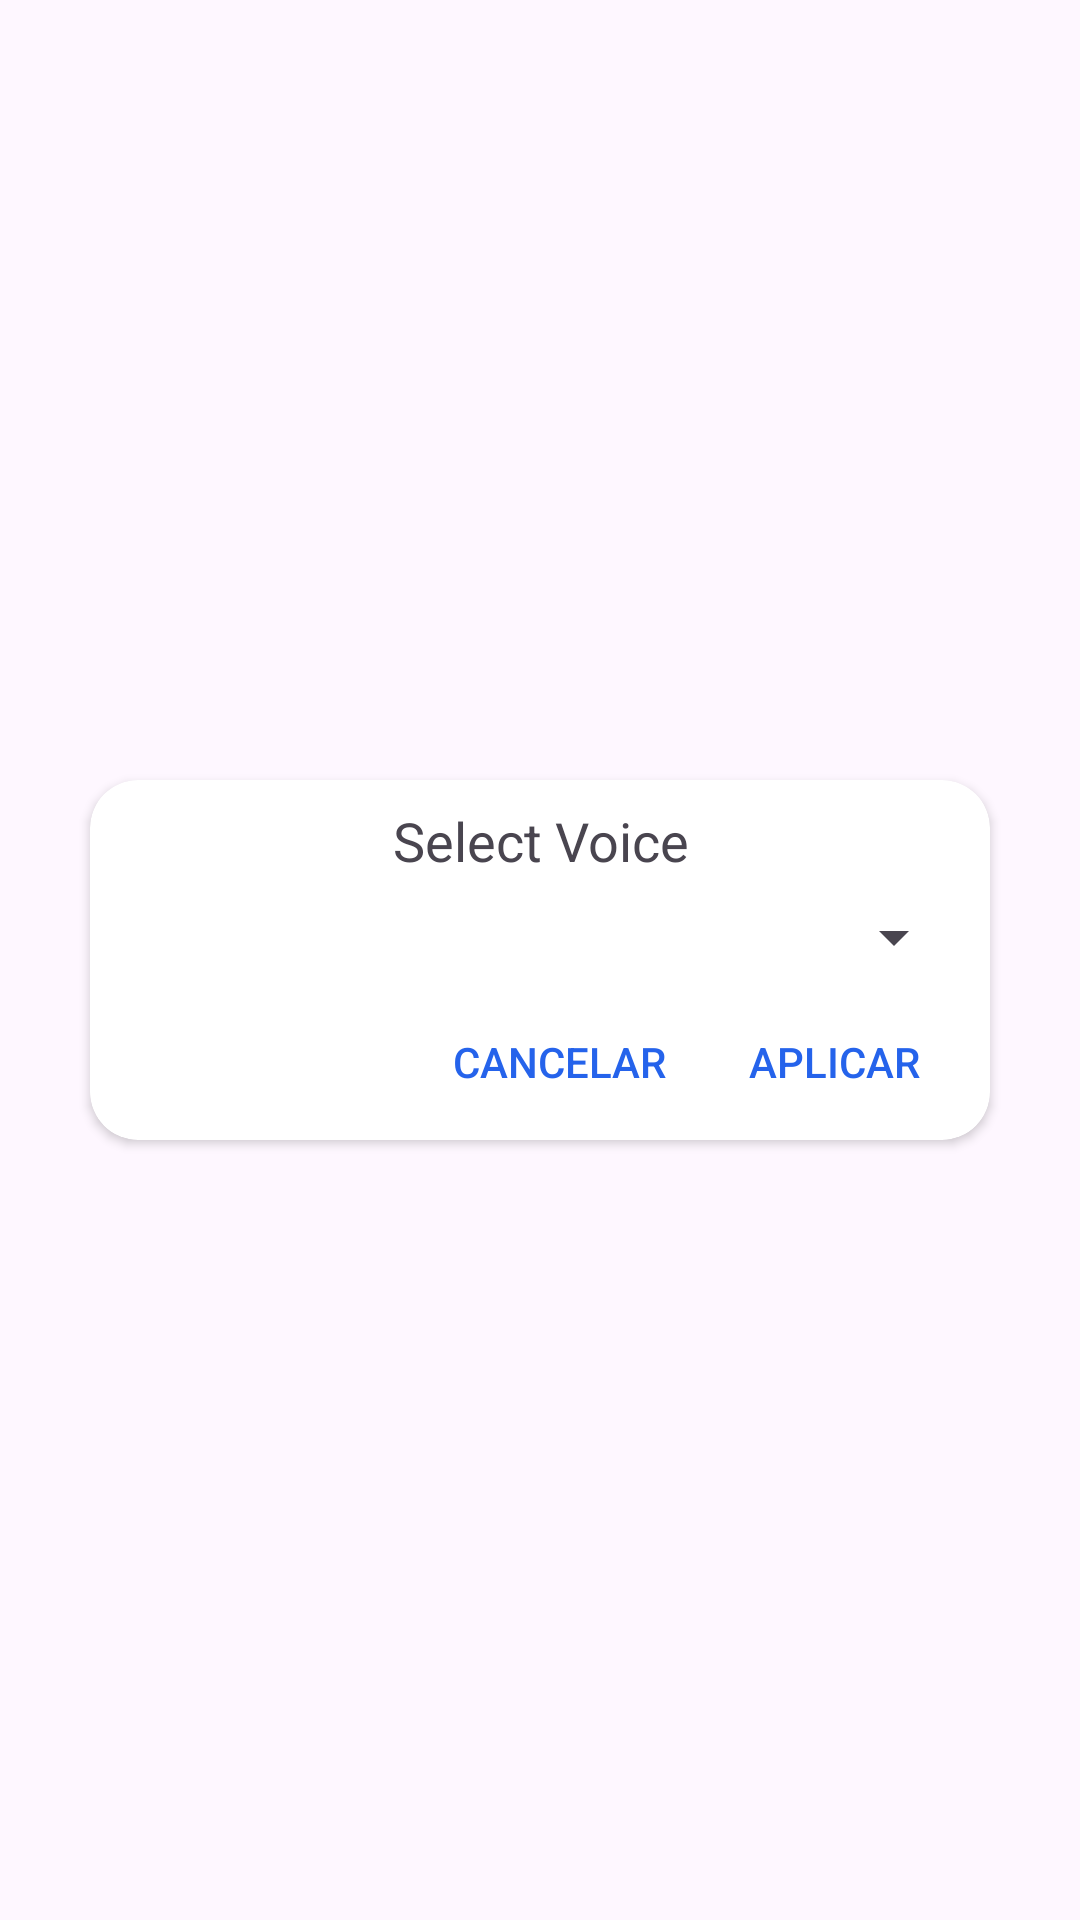

Android layout source for this screen:
<!-- AndroidManifest.xml: application theme Theme.TalkMy -->
<!-- res/layout/dialog_voices.xml -->
<?xml version="1.0" encoding="utf-8"?>
<androidx.constraintlayout.widget.ConstraintLayout xmlns:android="http://schemas.android.com/apk/res/android"
    android:layout_width="match_parent"
    android:layout_height="wrap_content"
    xmlns:app="http://schemas.android.com/apk/res-auto"
    android:orientation="vertical"
    android:padding="16dp">

    <androidx.cardview.widget.CardView
        android:layout_width="300dp"
        android:layout_height="wrap_content"
        android:background="@color/secondary"
        android:elevation="24dp"
        app:cardCornerRadius="16dp"
        app:layout_constraintTop_toTopOf="parent"
        app:layout_constraintBottom_toBottomOf="parent"
        app:layout_constraintStart_toStartOf="parent"
        app:layout_constraintEnd_toEndOf="parent"
        >
        <androidx.appcompat.widget.LinearLayoutCompat
            android:layout_width="match_parent"
            android:layout_height="120dp"
            android:gravity="top"
            android:orientation="vertical"
            android:padding="8dp"
            app:layout_constraintEnd_toEndOf="parent"
            app:layout_constraintStart_toStartOf="parent"
            app:layout_constraintTop_toTopOf="parent">

            <TextView
                android:id="@+id/dialog_title"
                android:layout_width="match_parent"
                android:layout_height="wrap_content"
                android:text="Select Voice"
                android:gravity="center"
                android:textAppearance="?android:textAppearanceMedium" />

            <Spinner
                android:id="@+id/voice_spinner"
                android:layout_width="match_parent"
                android:layout_height="wrap_content"
                android:layout_marginTop="8dp" />
            <androidx.appcompat.widget.LinearLayoutCompat
                android:layout_width="match_parent"
                android:layout_height="wrap_content"
                android:layout_marginTop="10dp"
                android:gravity="end">

                <Button
                    android:id="@+id/btnCancelVoicesDialog"
                    style="@style/Widget.AppCompat.Button.Borderless"
                    android:layout_width="wrap_content"
                    android:layout_height="wrap_content"
                    android:text="Cancelar"
                    android:textColor="@color/acceptCancelButtons"
                    android:textSize="14sp" />

                <Button
                    android:id="@+id/btnApplyVoicesDialog"
                    style="@style/Widget.AppCompat.Button.Borderless"
                    android:layout_width="wrap_content"
                    android:layout_height="wrap_content"
                    android:text="Aplicar"
                    android:textColor="@color/acceptCancelButtons"
                    android:textSize="14sp" />
            </androidx.appcompat.widget.LinearLayoutCompat>
        </androidx.appcompat.widget.LinearLayoutCompat>
    </androidx.cardview.widget.CardView>
</androidx.constraintlayout.widget.ConstraintLayout>
<!-- resources referenced by this layout -->
<resources>
  <color name="acceptCancelButtons">#2563eb</color>
  <color name="secondary">#FFFFFFFF</color>
  <style name="Theme.TalkMy" parent="Base.Theme.TalkMy" />
  <style name="Base.Theme.TalkMy" parent="Theme.Material3.DayNight.NoActionBar">
          <item name="android:statusBarColor">@color/primary</item>
          <item name="android:textColorHighlight">@color/highlit</item>
          <item name="colorControlActivated">@color/primary</item>
      </style>
  <color name="primary">#2563eb</color>
  <color name="highlit">#59b4df</color>
</resources>
